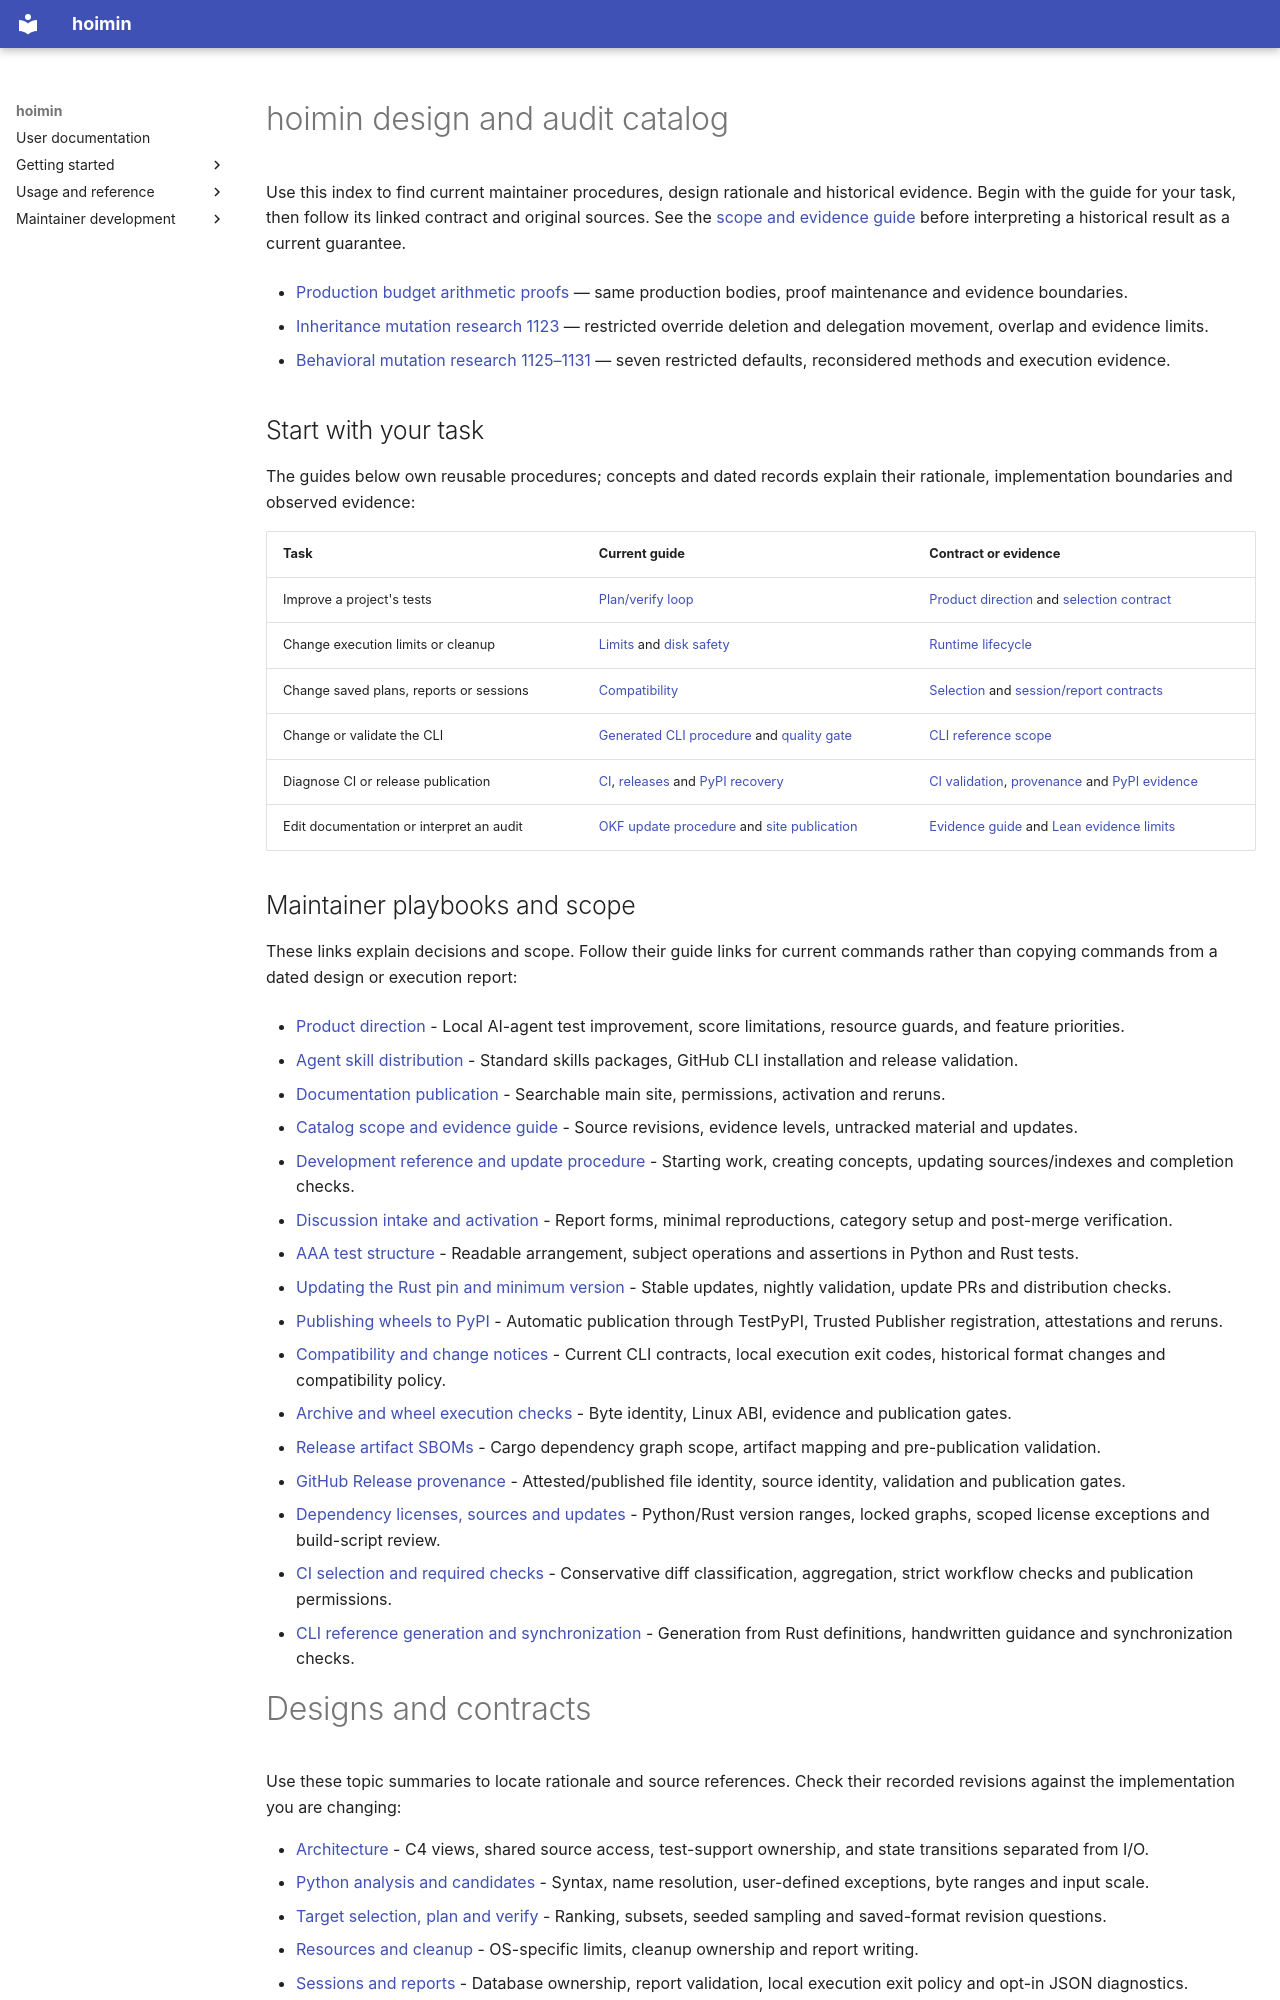

repository: HayaoSuzuki/hoimin · page: development/knowledge/index.html · generator: mkdocs

---
okf_version: "0.2"
---

# hoimin design and audit catalog

Use this index to find current maintainer procedures, design rationale and
historical evidence. Begin with the guide for your task, then follow its linked
contract and original sources. See the [scope and evidence guide](overview.md)
before interpreting a historical result as a current guarantee.

- [Production budget arithmetic proofs](creusot-budget-proofs.md) — same production bodies, proof maintenance and evidence boundaries.

- [Inheritance mutation research 1123](mutation-research-1123.md) — restricted override deletion and delegation movement, overlap and evidence limits.
- [Behavioral mutation research 1125–1131](mutation-research-1125-1131.md) — seven restricted defaults, reconsidered methods and execution evidence.

## Start with your task

The guides below own reusable procedures; concepts and dated records explain
their rationale, implementation boundaries and observed evidence:

| Task | Current guide | Contract or evidence |
| --- | --- | --- |
| Improve a project's tests | [Plan/verify loop](../../user/guides/usage.md#plan-and-verify-with-an-agent) | [Product direction](product-direction.md) and [selection contract](design/selection-plan-verify.md) |
| Change execution limits or cleanup | [Limits](../../user/guides/usage.md#limits-and-defaults) and [disk safety](../../user/guides/usage.md#disk-safe-execution) | [Runtime lifecycle](design/runtime-lifecycle.md) |
| Change saved plans, reports or sessions | [Compatibility](../../user/reference/compatibility.md) | [Selection](design/selection-plan-verify.md) and [session/report contracts](design/session-report.md) |
| Change or validate the CLI | [Generated CLI procedure](../guides/contributing.md#generated-cli-reference) and [quality gate](../guides/contributing.md#local-quality-gate) | [CLI reference scope](cli-reference.md) |
| Diagnose CI or release publication | [CI](../ci/index.md), [releases](../releases/index.md) and [PyPI recovery](../releases/pypi-publishing.md) | [CI validation](ci-validation.md), [provenance](release-provenance.md) and [PyPI evidence](pypi-publishing.md) |
| Edit documentation or interpret an audit | [OKF update procedure](../guides/okf-workflow.md) and [site publication](../guides/documentation.md) | [Evidence guide](overview.md) and [Lean evidence limits](audits/lean-evidence.md) |

## Maintainer playbooks and scope

These links explain decisions and scope. Follow their guide links for current
commands rather than copying commands from a dated design or execution report:

- [Product direction](product-direction.md) - Local AI-agent test improvement, score limitations, resource guards, and feature priorities.

- [Agent skill distribution](../../user/guides/agent-skills.md) - Standard skills packages, GitHub CLI installation and release validation.

- [Documentation publication](documentation-publication.md) - Searchable main site, permissions, activation and reruns.

- [Catalog scope and evidence guide](overview.md) - Source revisions, evidence levels, untracked material and updates.
- [Development reference and update procedure](../guides/okf-workflow.md) - Starting work, creating concepts, updating sources/indexes and completion checks.
- [Discussion intake and activation](discussion-intake.md) - Report forms, minimal reproductions, category setup and post-merge verification.
- [AAA test structure](test-structure.md) - Readable arrangement, subject operations and assertions in Python and Rust tests.
- [Updating the Rust pin and minimum version](rust-toolchains.md) - Stable updates, nightly validation, update PRs and distribution checks.
- [Publishing wheels to PyPI](pypi-publishing.md) - Automatic publication through TestPyPI, Trusted Publisher registration, attestations and reruns.
- [Compatibility and change notices](compatibility.md) - Current CLI contracts, local execution exit codes, historical format changes and compatibility policy.

- [Archive and wheel execution checks](artifact-smoke.md) - Byte identity, Linux ABI, evidence and publication gates.

- [Release artifact SBOMs](release-sbom.md) - Cargo dependency graph scope, artifact mapping and pre-publication validation.
- [GitHub Release provenance](release-provenance.md) - Attested/published file identity, source identity, validation and publication gates.

- [Dependency licenses, sources and updates](dependency-policy.md) - Python/Rust version ranges, locked graphs, scoped license exceptions and build-script review.

- [CI selection and required checks](ci-validation.md) - Conservative diff classification, aggregation, strict workflow checks and publication permissions.
- [CLI reference generation and synchronization](cli-reference.md) - Generation from Rust definitions, handwritten guidance and synchronization checks.
